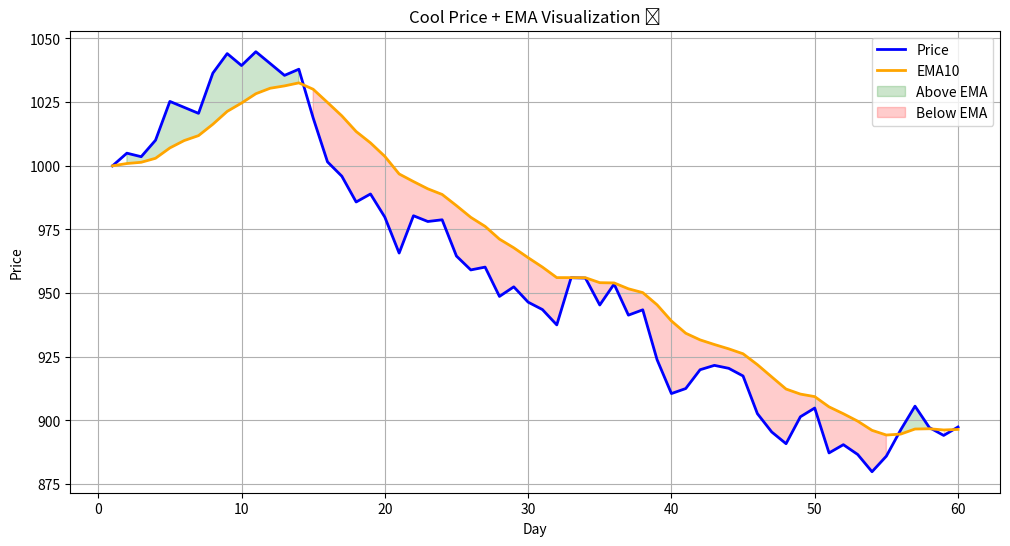

Write the Python code that produced this figure.
import pandas as pd
import numpy as np
import matplotlib.pyplot as plt

# ---------------- Settings ----------------
np.random.seed(42)  # reproducible randomness
days = 60           # number of days
start_price = 1000  # initial price
ema_period = 10     # EMA period
# ------------------------------------------

# 1️⃣ Generate random walk price data
price = [start_price]
for _ in range(days-1):
    change = np.random.normal(loc=0, scale=10)  # daily random change
    price.append(price[-1] + change)

data = pd.DataFrame({'Close': price})
data['Day'] = range(1, days+1)

# 2️⃣ Calculate EMA
data['EMA10'] = data['Close'].ewm(span=ema_period, adjust=False).mean()

# 3️⃣ Cool plotting
plt.figure(figsize=(12,6))
plt.plot(data['Day'], data['Close'], label='Price', color='blue', linewidth=2)
plt.plot(data['Day'], data['EMA10'], label='EMA10', color='orange', linewidth=2)
plt.fill_between(data['Day'], data['Close'], data['EMA10'], 
                 where=(data['Close']>data['EMA10']), color='green', alpha=0.2, label='Above EMA')
plt.fill_between(data['Day'], data['Close'], data['EMA10'], 
                 where=(data['Close']<data['EMA10']), color='red', alpha=0.2, label='Below EMA')

plt.title("Cool Price + EMA Visualization 🚀")
plt.xlabel("Day")
plt.ylabel("Price")
plt.legend()
plt.grid(True)
plt.show()
